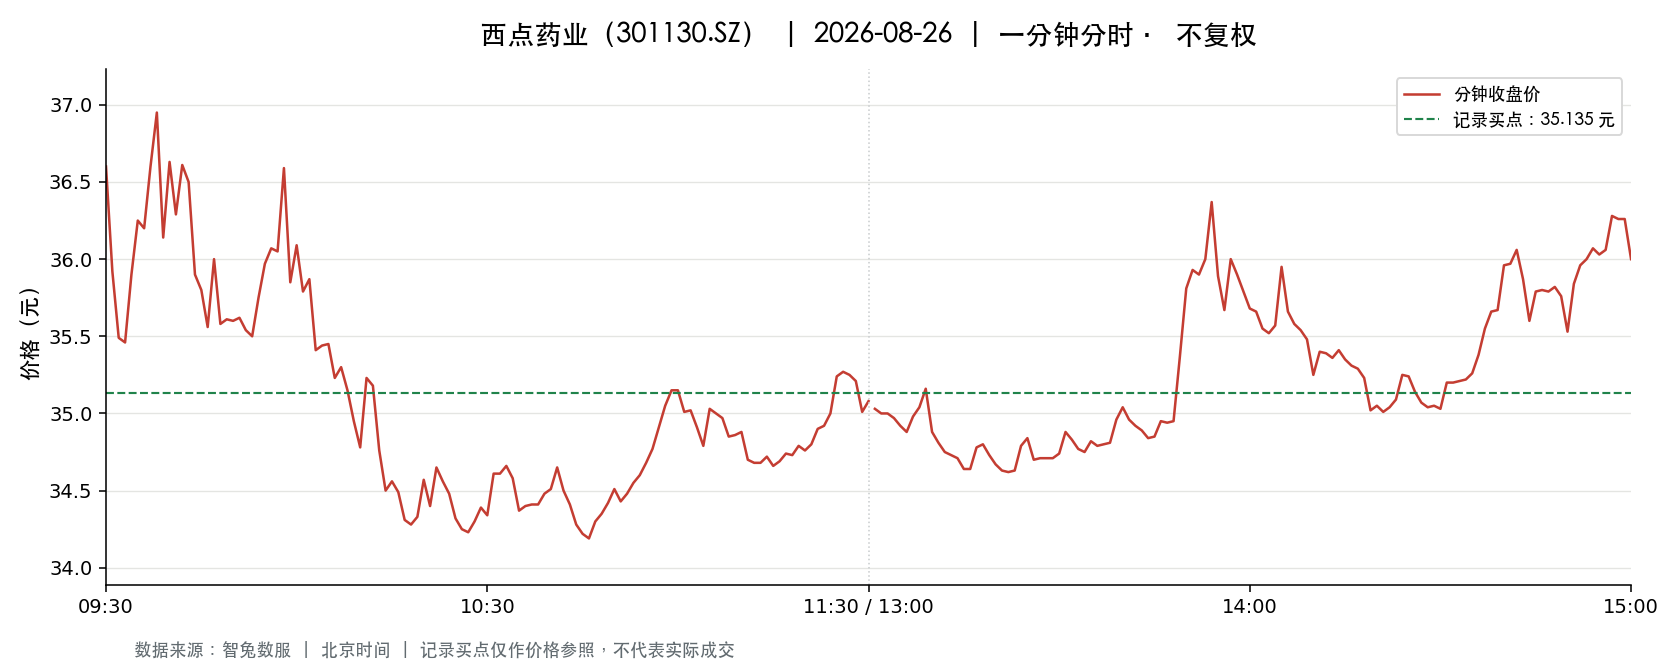

Data behind this chart, as committed beside it:
t, o, h, l, c, v, a, pc, sf
2026-08-26 09:30:00, 36.6, 36.6, 36.6, 36.6, 5714, 20913240, 38.72, 0.0
2026-08-26 09:31:00, 36.58, 36.95, 35.57, 35.92, 13921, 50305860, 36.6, 0.0
2026-08-26 09:32:00, 35.91, 35.91, 35.18, 35.49, 7165, 25444598, 35.92, 0.0
2026-08-26 09:33:00, 35.61, 35.81, 35.4, 35.46, 6090, 21701083, 35.49, 0.0
2026-08-26 09:34:00, 35.58, 36.15, 35.46, 35.9, 3266, 11682088, 35.46, 0.0
2026-08-26 09:35:00, 35.91, 36.35, 35.85, 36.25, 3536, 12782286, 35.9, 0.0
2026-08-26 09:36:00, 36.21, 36.32, 36.2, 36.2, 2373, 8600678, 36.25, 0.0
2026-08-26 09:37:00, 36.2, 36.6, 36.2, 36.6, 2237, 8132852, 36.2, 0.0
2026-08-26 09:38:00, 36.6, 37.0, 36.6, 36.95, 2681, 9877501, 36.6, 0.0
2026-08-26 09:39:00, 36.9, 36.9, 36.14, 36.14, 2918, 10654108, 36.95, 0.0
2026-08-26 09:40:00, 36.1, 36.76, 36.1, 36.63, 2588, 9441168, 36.14, 0.0
2026-08-26 09:41:00, 36.67, 36.68, 36.1, 36.29, 1543, 5614128, 36.63, 0.0
2026-08-26 09:42:00, 36.29, 36.61, 36.29, 36.61, 1447, 5265958, 36.29, 0.0
2026-08-26 09:43:00, 36.62, 36.65, 36.5, 36.5, 1543, 5644386, 36.61, 0.0
2026-08-26 09:44:00, 36.5, 36.5, 35.89, 35.9, 2369, 8568075, 36.5, 0.0
2026-08-26 09:45:00, 35.88, 36.29, 35.8, 35.8, 3238, 11645115, 35.9, 0.0
2026-08-26 09:46:00, 35.72, 35.89, 35.55, 35.56, 2847, 10173957, 35.8, 0.0
2026-08-26 09:47:00, 35.52, 36.0, 35.52, 36.0, 2051, 7318945, 35.56, 0.0
2026-08-26 09:48:00, 36.0, 36.0, 35.56, 35.58, 1278, 4565002, 36.0, 0.0
2026-08-26 09:49:00, 35.6, 35.61, 35.55, 35.61, 1273, 4528778, 35.58, 0.0
2026-08-26 09:50:00, 35.61, 35.77, 35.6, 35.6, 1800, 6418192, 35.61, 0.0
2026-08-26 09:51:00, 35.58, 35.69, 35.58, 35.62, 2156, 7683912, 35.6, 0.0
2026-08-26 09:52:00, 35.6, 35.6, 35.51, 35.54, 1931, 6862752, 35.62, 0.0
2026-08-26 09:53:00, 35.51, 35.57, 35.5, 35.5, 1216, 4320189, 35.54, 0.0
2026-08-26 09:54:00, 35.51, 35.75, 35.51, 35.75, 1377, 4904744, 35.5, 0.0
2026-08-26 09:55:00, 35.75, 35.97, 35.7, 35.97, 1208, 4326159, 35.75, 0.0
2026-08-26 09:56:00, 35.97, 36.1, 35.97, 36.07, 860.0, 3099998, 35.97, 0.0
2026-08-26 09:57:00, 36.05, 36.11, 35.96, 36.05, 904.0, 3255310, 36.07, 0.0
2026-08-26 09:58:00, 36.11, 36.59, 36.11, 36.59, 685.0, 2492065, 36.05, 0.0
2026-08-26 09:59:00, 36.5, 36.5, 35.76, 35.85, 1571, 5687274, 36.59, 0.0
2026-08-26 10:00:00, 35.85, 36.19, 35.85, 36.09, 597.0, 2149553, 35.85, 0.0
2026-08-26 10:01:00, 36.08, 36.08, 35.79, 35.79, 687.0, 2466387, 36.09, 0.0
2026-08-26 10:02:00, 35.8, 35.88, 35.77, 35.87, 549.0, 1966629, 35.79, 0.0
2026-08-26 10:03:00, 35.7, 35.7, 35.4, 35.41, 1702, 6048875, 35.87, 0.0
2026-08-26 10:04:00, 35.37, 35.44, 35.3, 35.44, 1621, 5728567, 35.41, 0.0
2026-08-26 10:05:00, 35.42, 35.61, 35.42, 35.45, 879.0, 3117725, 35.44, 0.0
2026-08-26 10:06:00, 35.45, 35.45, 35.23, 35.23, 1330, 4704225, 35.45, 0.0
2026-08-26 10:07:00, 35.22, 35.38, 35.21, 35.3, 1321, 4652215, 35.23, 0.0
2026-08-26 10:08:00, 35.32, 35.32, 35.11, 35.15, 1211, 4265060, 35.3, 0.0
2026-08-26 10:09:00, 35.1, 35.1, 34.92, 34.95, 2717, 9511699, 35.15, 0.0
2026-08-26 10:10:00, 34.91, 34.91, 34.77, 34.78, 1501, 5231368, 34.95, 0.0
2026-08-26 10:11:00, 34.78, 35.24, 34.75, 35.23, 1758, 6129942, 34.78, 0.0
2026-08-26 10:12:00, 35.23, 35.27, 34.99, 35.18, 1496, 5254150, 35.23, 0.0
2026-08-26 10:13:00, 35.05, 35.19, 34.76, 34.76, 1447, 5055711, 35.18, 0.0
2026-08-26 10:14:00, 34.75, 34.75, 34.49, 34.5, 2552, 8822251, 34.76, 0.0
2026-08-26 10:15:00, 34.5, 34.75, 34.5, 34.56, 1129, 3906640, 34.5, 0.0
2026-08-26 10:16:00, 34.5, 34.53, 34.47, 34.49, 1374, 4741640, 34.56, 0.0
2026-08-26 10:17:00, 34.49, 34.5, 34.3, 34.31, 1288, 4434529, 34.49, 0.0
2026-08-26 10:18:00, 34.31, 34.31, 34.12, 34.28, 2196, 7510380, 34.31, 0.0
2026-08-26 10:19:00, 34.27, 34.34, 34.24, 34.33, 1260, 4320351, 34.28, 0.0
2026-08-26 10:20:00, 34.34, 34.6, 34.33, 34.57, 1106, 3804901, 34.33, 0.0
2026-08-26 10:21:00, 34.57, 34.57, 34.31, 34.4, 1496, 5148517, 34.57, 0.0
2026-08-26 10:22:00, 34.4, 34.65, 34.4, 34.65, 678.0, 2338674, 34.4, 0.0
2026-08-26 10:23:00, 34.65, 34.66, 34.56, 34.56, 1064, 3682568, 34.65, 0.0
2026-08-26 10:24:00, 34.56, 34.56, 34.42, 34.48, 487.0, 1679124, 34.56, 0.0
2026-08-26 10:25:00, 34.42, 34.48, 34.32, 34.32, 821.0, 2825236, 34.48, 0.0
2026-08-26 10:26:00, 34.32, 34.32, 34.25, 34.25, 792.0, 2714619, 34.32, 0.0
2026-08-26 10:27:00, 34.25, 34.25, 34.21, 34.23, 955.0, 3268406, 34.25, 0.0
2026-08-26 10:28:00, 34.24, 34.3, 34.24, 34.3, 649.0, 2223588, 34.23, 0.0
2026-08-26 10:29:00, 34.32, 34.41, 34.31, 34.39, 477.0, 1637600, 34.3, 0.0
... 181 more rows
